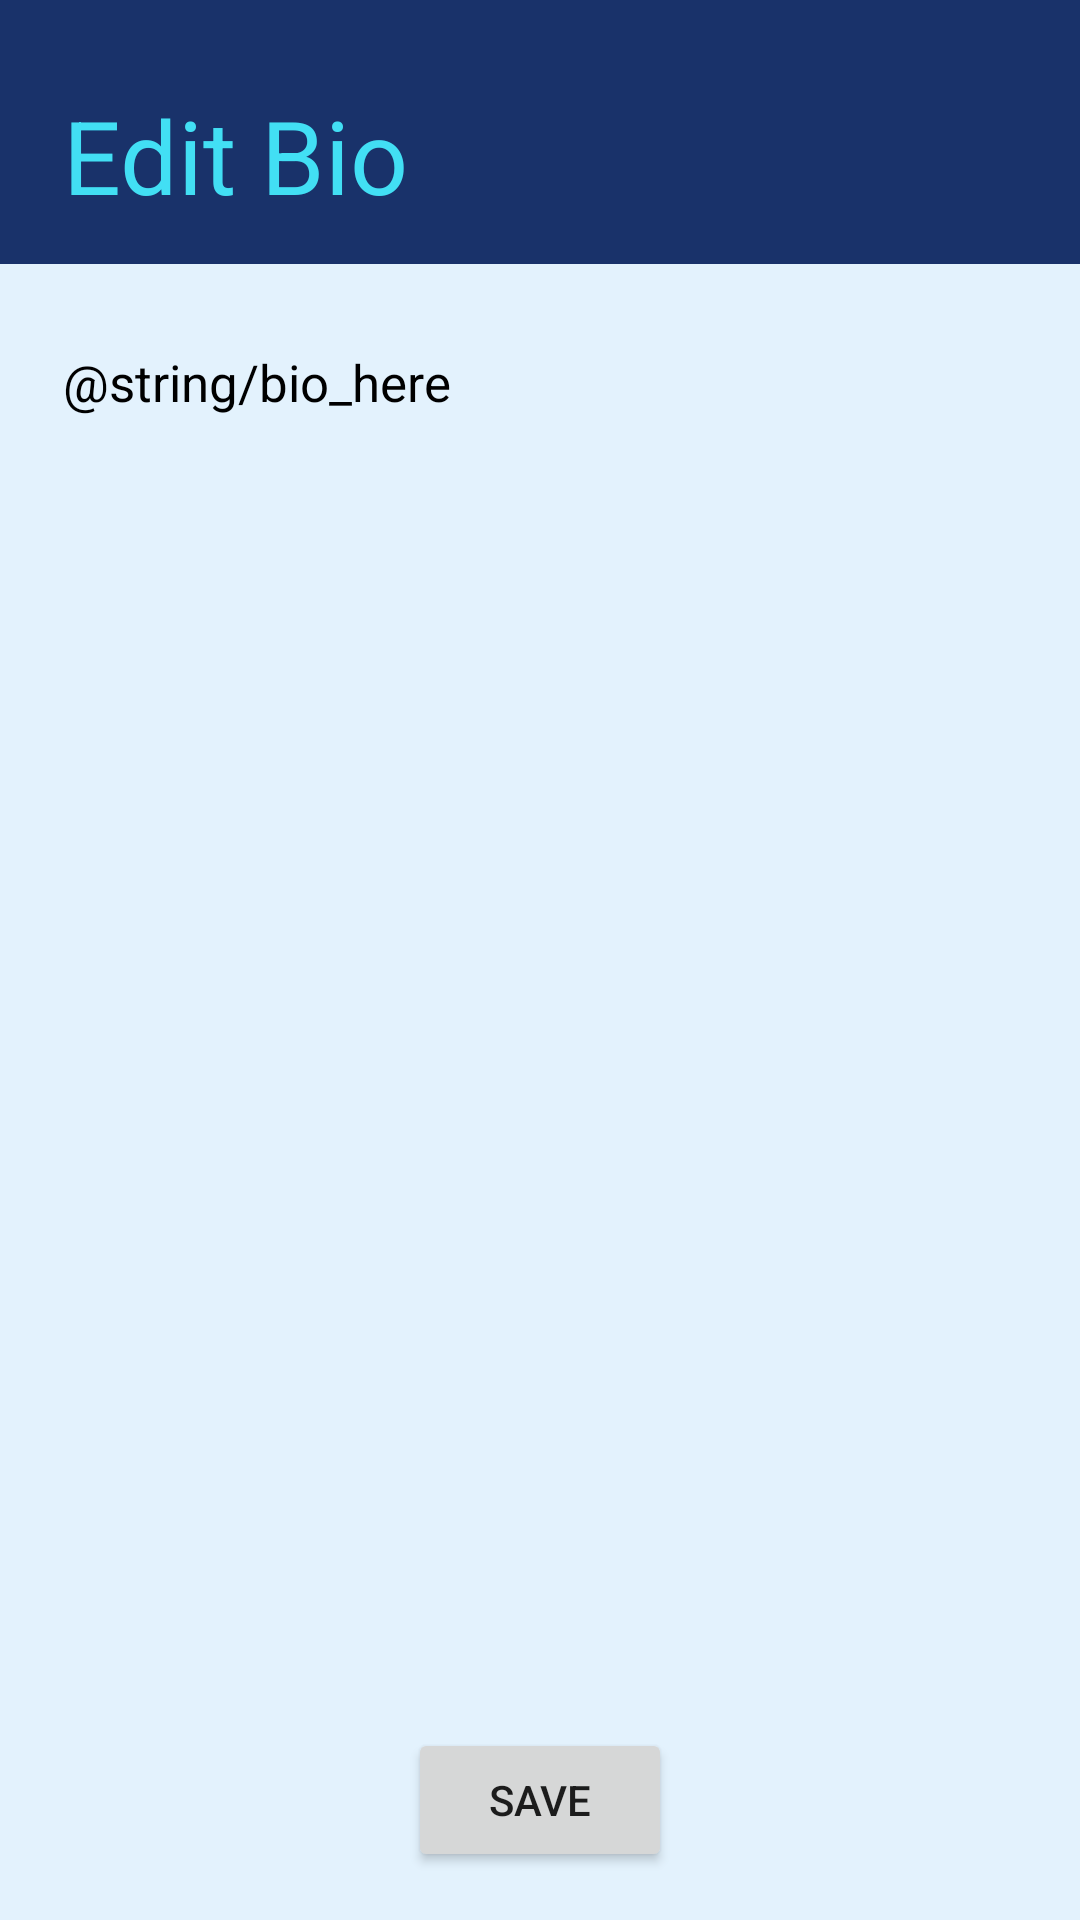

Reconstruct the res/layout file that produces this screen, plus the resources it refers to.
<!-- AndroidManifest.xml: application theme ThemeOverlay.MyNoTitleActivity -->
<!-- res/layout/activity_edit_bio.xml -->
<?xml version="1.0" encoding="utf-8"?>
<android.support.constraint.ConstraintLayout xmlns:android="http://schemas.android.com/apk/res/android"
    xmlns:app="http://schemas.android.com/apk/res-auto"
    xmlns:tools="http://schemas.android.com/tools"
    android:layout_width="match_parent"
    android:layout_height="match_parent"
    tools:context="com.tinmoc.reflekt.Profile"
    android:background="@color/colorLightTheme"
    android:orientation="vertical">

    <LinearLayout
        android:layout_width="386dp"
        android:layout_height="88dp"
        android:background="@color/colorDarkBlue"
        tools:layout_editor_absoluteY="0dp"
        tools:layout_editor_absoluteX="0dp"
        android:id="@+id/linearLayout2">
        <TextView
            android:id="@+id/profileName"
            android:layout_marginLeft="21dp"
            android:layout_marginTop="29dp"
            android:layout_width="wrap_content"
            android:layout_height="wrap_content"
            android:text="Edit Bio"
            android:textColor="@color/colorFontLight"
            android:textSize="34sp"/>
    </LinearLayout>

    <EditText
        android:id="@+id/bio"
        android:backgroundTint="@android:color/transparent"
        android:inputType="textMultiLine"
        android:gravity="top"
        android:layout_width="326dp"
        android:layout_height="253dp"
        android:text="@string/bio_here"
        android:textSize="17sp"
        android:textColor="@color/black"
        android:layout_marginLeft="8dp"
        app:layout_constraintLeft_toLeftOf="parent"
        android:layout_marginRight="8dp"
        app:layout_constraintRight_toRightOf="parent"
        android:layout_marginTop="18dp"
        app:layout_constraintTop_toBottomOf="@+id/linearLayout2"
        />

    <Button
        android:id="@+id/button3"
        android:layout_width="wrap_content"
        android:layout_height="wrap_content"
        android:layout_marginBottom="16dp"
        android:text="Save"
        app:layout_constraintBottom_toBottomOf="parent"
        app:layout_constraintLeft_toLeftOf="parent"
        app:layout_constraintRight_toRightOf="parent" />


</android.support.constraint.ConstraintLayout>
<!-- resources referenced by this layout -->
<resources>
  <color name="black">#000000</color>
  <color name="colorDarkBlue">#19326a</color>
  <color name="colorFontLight">#42dff4</color>
  <color name="colorLightTheme">#E3F2FD</color>
  <style name="ThemeOverlay.MyNoTitleActivity" parent="AppTheme">
          <item name="windowActionBar">false</item>
          <item name="windowNoTitle">true</item>
      </style>
  <style name="AppTheme" parent="Theme.AppCompat.Light.NoActionBar">
          
          <item name="colorPrimary">@color/light_blue</item>
          <item name="colorPrimaryDark">@color/dark_blue</item>
          <item name="colorAccent">@color/gray</item>
          <item name="android:windowTranslucentStatus">true</item>
      </style>
  <color name="light_blue">#0079b0</color>
  <color name="dark_blue">#19326a</color>
  <color name="gray">#919191</color>
</resources>
